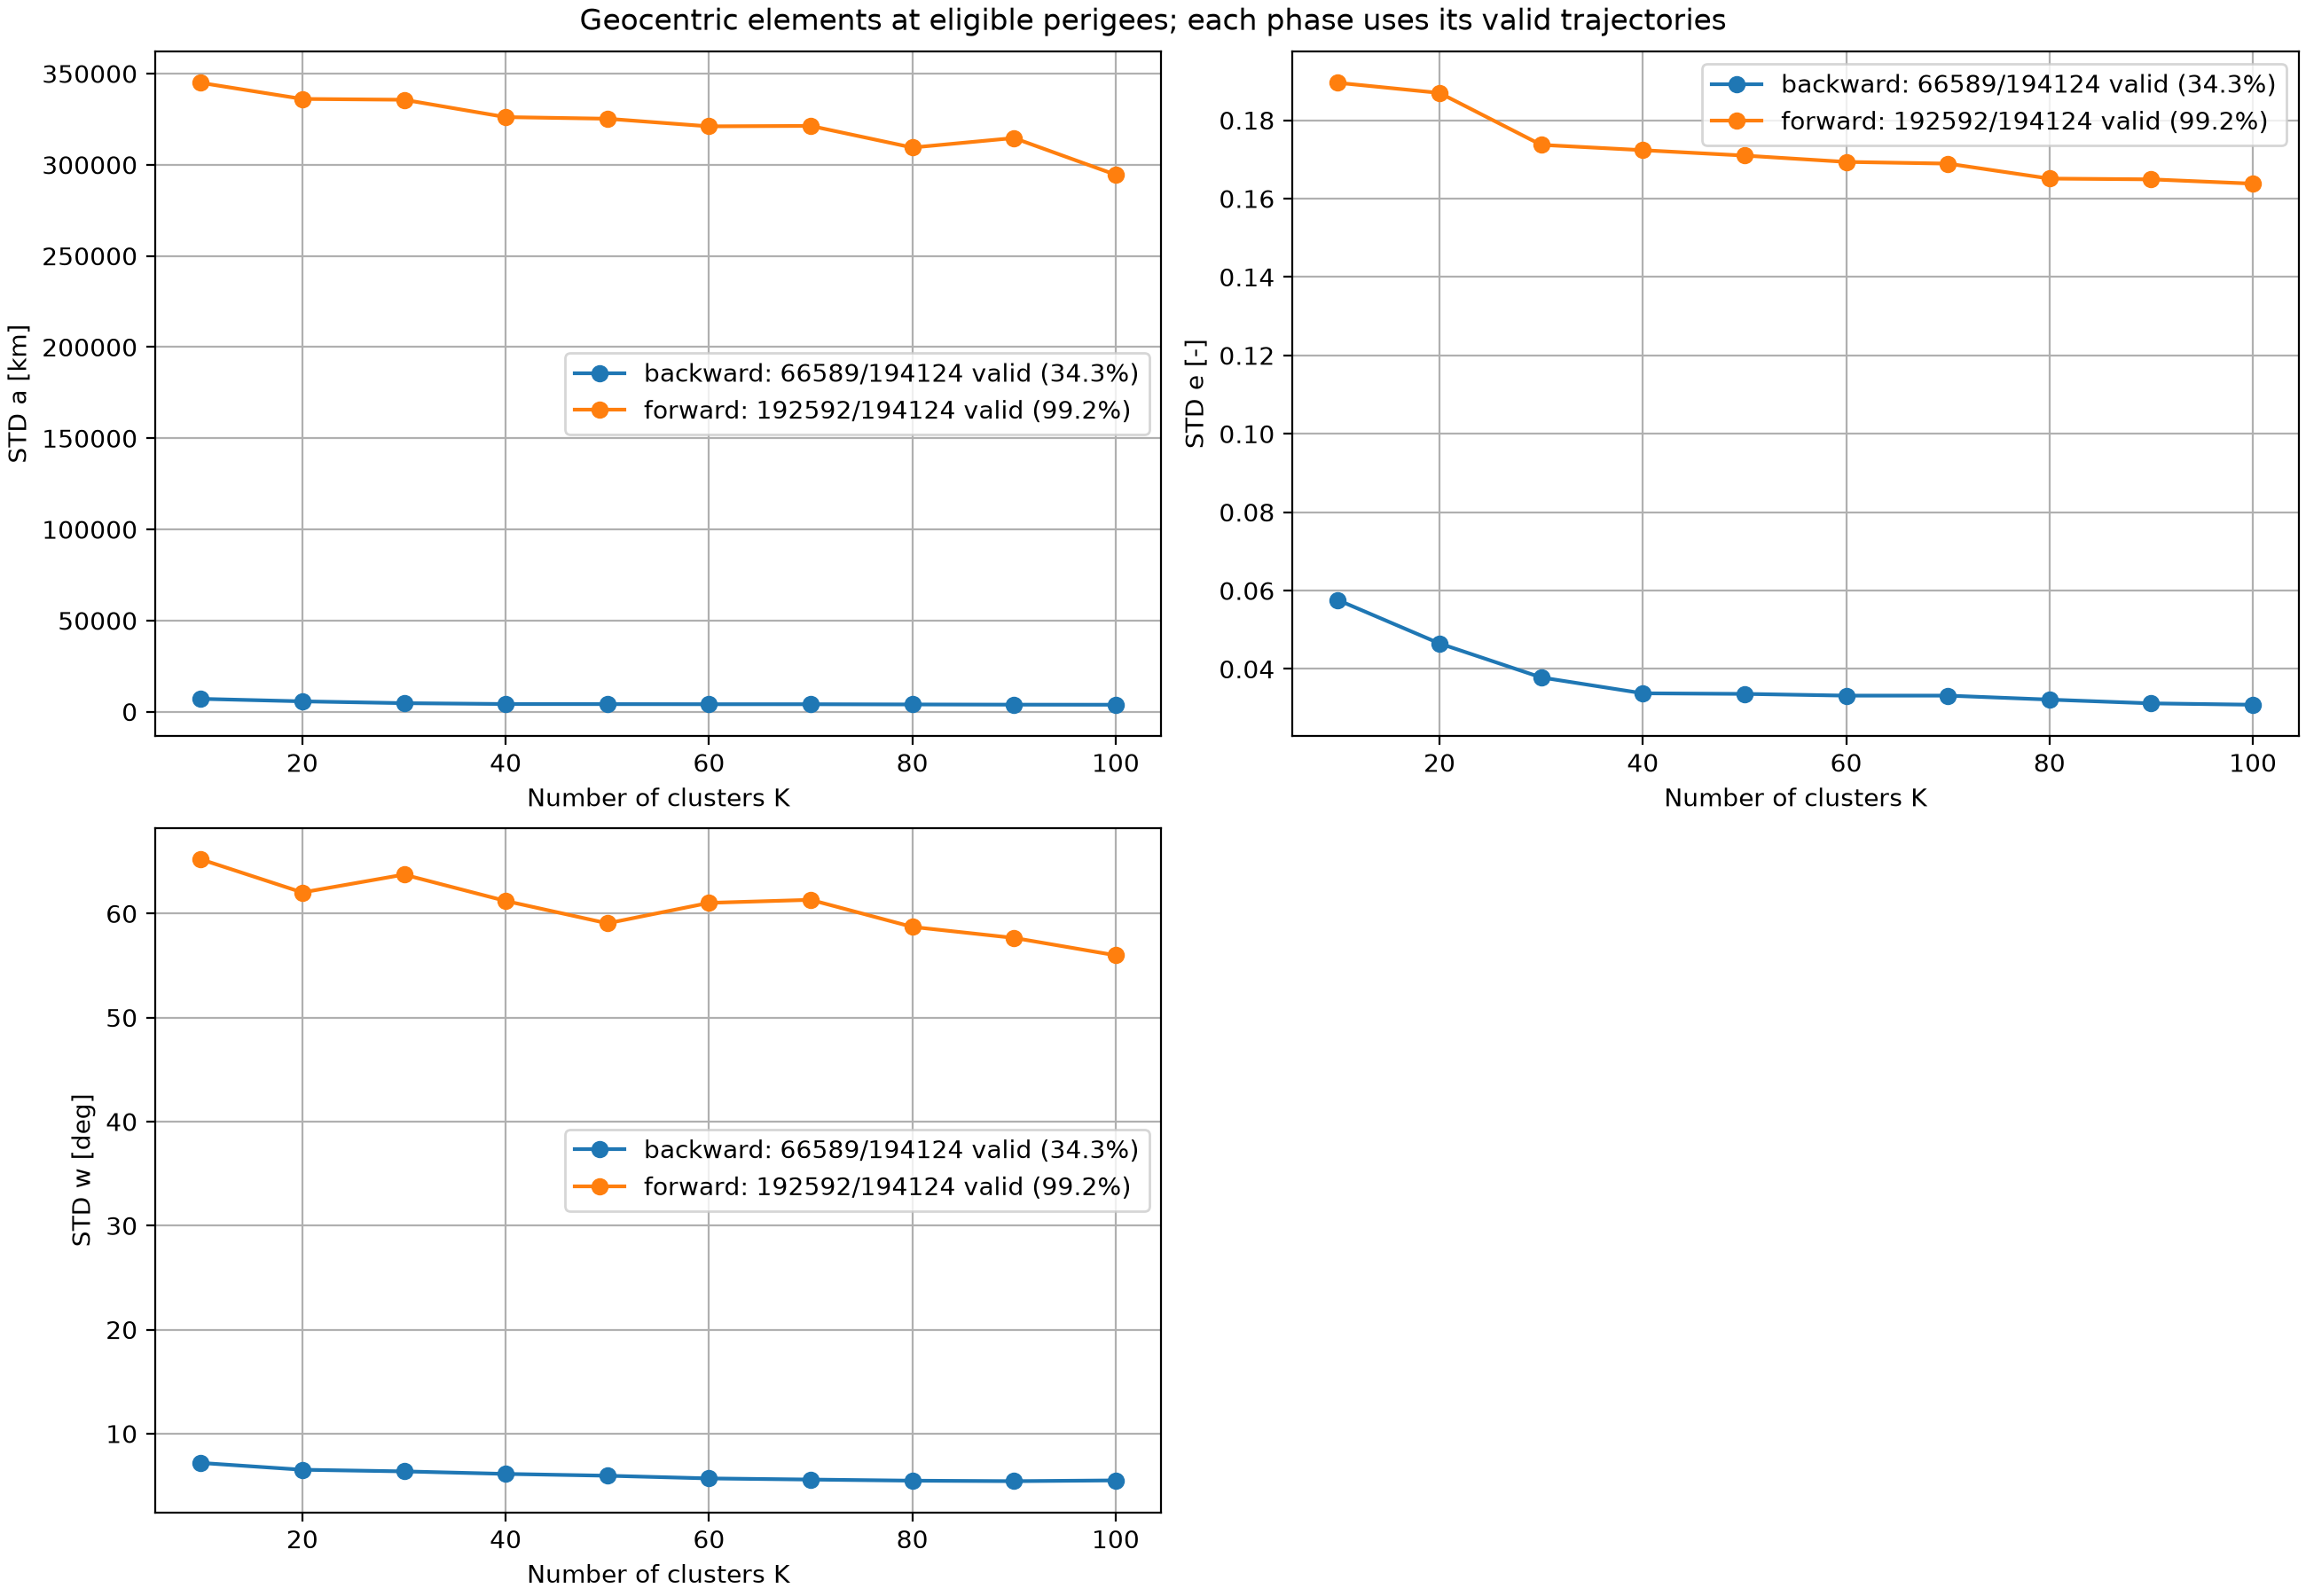

Source data for this figure (header and first rows):
K, backward_a, backward_e, backward_w, forward_a, forward_e, forward_w
1.000000000000000000e+01, 7.048070843648651135e+03, 5.758701963457475703e-02, 7.184804030028299593e+00, 3.449299380896436633e+05, 1.895296526482056210e-01, 6.521883931773123777e+01
2.000000000000000000e+01, 5.676845768881840741e+03, 4.650723414336285777e-02, 6.527259424503042418e+00, 3.360886219780089450e+05, 1.869502227521487869e-01, 6.202624166832293184e+01
3.000000000000000000e+01, 4.673560312706045806e+03, 3.783650823683452208e-02, 6.370687677623007694e+00, 3.356426104619865073e+05, 1.737045947755804509e-01, 6.374354538439836659e+01
4.000000000000000000e+01, 4.204427058628109990e+03, 3.378888818393215032e-02, 6.128307501570302129e+00, 3.261247028331122710e+05, 1.723456591174519770e-01, 6.120948562136761950e+01
5.000000000000000000e+01, 4.157938079917395044e+03, 3.364143189121442112e-02, 5.953125055463680759e+00, 3.252318025396696175e+05, 1.709674560888855277e-01, 5.906030436121451288e+01
6.000000000000000000e+01, 4.098045868432416682e+03, 3.319686379612144661e-02, 5.693668221787263839e+00, 3.210567393208084977e+05, 1.693546916606672448e-01, 6.102477955101702634e+01
7.000000000000000000e+01, 4.093936650485260088e+03, 3.319925693575513648e-02, 5.584402992065018445e+00, 3.213040992332381429e+05, 1.689185155828360485e-01, 6.131767033449951754e+01
8.000000000000000000e+01, 3.968837849286605888e+03, 3.218143230379498509e-02, 5.477265813286073204e+00, 3.094367742027842905e+05, 1.650990351063983119e-01, 5.871398199678612428e+01
9.000000000000000000e+01, 3.854820243117519112e+03, 3.122276447399964863e-02, 5.430387066727648815e+00, 3.146490301516916370e+05, 1.649022346504621928e-01, 5.765646105287586209e+01
1.000000000000000000e+02, 3.810173800020499584e+03, 3.087229705055907769e-02, 5.502230418871027595e+00, 2.945024107868123683e+05, 1.638066026110010232e-01, 5.598513413005188966e+01
